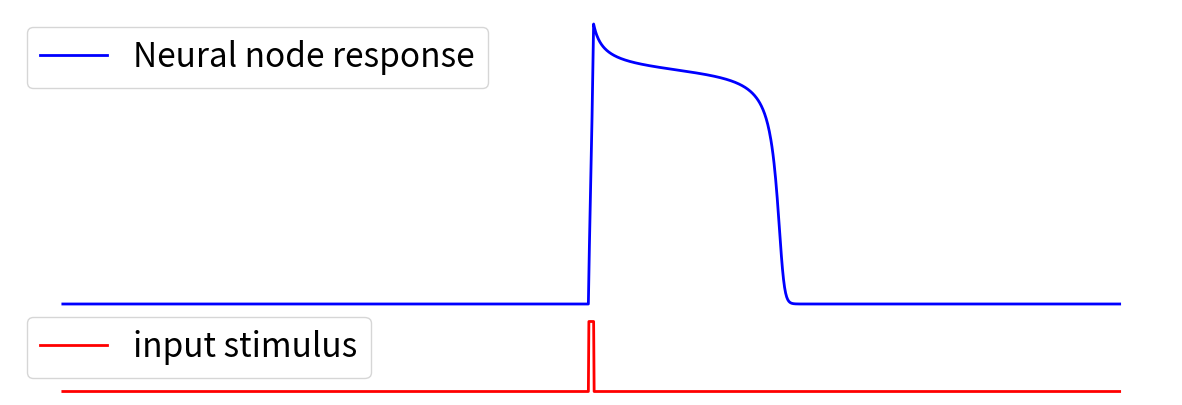

This figure's Python source: (Note: this script raises an exception after producing the figure.)
import numpy as np
from matplotlib import pyplot as plt
from collections import deque
from copy import deepcopy
import os

class NeuralNode():
    def __init__(self, dt, a, b, c, d):
        self.h = -15
        self.dt = dt
        self.a = a
        self.b = b
        self.c = c
        self.d = d
        self.history_h = deque()

    def rhs(self, input):
        rhs_h = self.a * self.h**3 + self.b*self.h**2 + self.c*self.h + self.d + input
        return rhs_h

    def step(self, input):
        rhs_h = self.rhs(input)
        h_next = self.h + self.dt * rhs_h
        self.h = h_next
        self.history_h.append(deepcopy(self.h))
        return None

    def run(self, T, input):
        for i in range(int(T/self.dt)):
            self.step(input)

        return None

    def reset_history(self):
        self.history_h = deque()
        return None


if __name__ == '__main__':
    a = -0.01
    b = 0
    c = 0.72
    d = -2.4
    dt = 0.1
    neural_population = NeuralNode(dt, a,b,c,d)
    T1 = 100
    dT = 1
    stim = 20
    input = 0
    neural_population.run(T1, input)
    neural_population.reset_history()
    neural_population.run(T1, input)
    input = stim
    neural_population.run(dT, input)
    input = 0
    neural_population.run(T1, input)

    h_array = np.array(neural_population.history_h)
    input_array = np.hstack([np.zeros(int(T1/dt)), stim * np.ones(int(dT/dt)), np.zeros(int(T1/dt))])
    fig, axes = plt.subplots(2, 1, figsize=(15, 5), gridspec_kw={'height_ratios': [4, 1]})
    axes[0].plot(h_array, color = 'b', linewidth = 2, label = "Neural node response")
    axes[0].axis('off')
    axes[1].plot(input_array, color = 'r', linewidth = 2, label = "input stimulus")
    axes[1].axis('off')
    plt.subplots_adjust(hspace = 0)
    axes[0].axis('off')
    axes[0].legend(fontsize=24)
    axes[1].legend(fontsize=24)
    plt.savefig(os.path.join("../", 'img', 'plateau_potentials.png'))
    plt.show()


    #phase plane
    x = np.linspace(-12, 9, 1000)
    f = a * x**3 + b*x**2 + c*x + d
    # plt.scatter(h_array, np.zeros_like(h_array), )
    plt.plot(x, f, linewidth = 2, color = 'skyblue', label="rhs(h)")
    plt.plot(x, np.zeros_like(x), linewidth = 2, color = 'orange')
    # plt.grid(True)
    plt.legend(fontsize = 16)
    plt.xlabel("h", fontsize=16)
    # plt.ylabel("\frac{dh}{dt}", fontsize=16)
    # plt.axis('off')
    # for ax in axes:
    plt.xticks([])
    plt.yticks([])
    plt.savefig(os.path.join("../", 'img', 'plateau_potentials_phase_plane.png'))
    plt.show()


